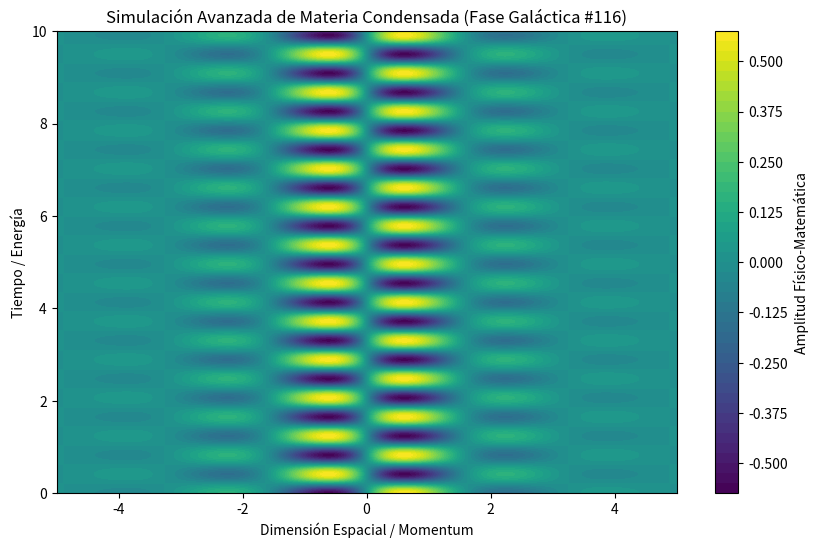

Source code (Python):
%matplotlib inline
# Simulación Galáctica: Materia Condensada - Variante 116
import numpy as np
import matplotlib.pyplot as plt

# Parámetros Físicos Aleatorios
param_1 = 1.931
param_2 = 7.604
param_3 = 0.791

t = np.linspace(0, 10, 500)
x = np.linspace(-5, 5, 500)
X, T = np.meshgrid(x, t)

# Ecuación Base (Avanzada)
Z = np.sin(X * param_1) * np.cos(T * param_2) * np.exp(-np.abs(X) * param_3)

plt.figure(figsize=(10, 6))
plt.contourf(X, T, Z, 50, cmap='viridis')
plt.colorbar(label='Amplitud Físico-Matemática')
plt.title(r'Simulación Avanzada de Materia Condensada (Fase Galáctica #116)')
plt.xlabel('Dimensión Espacial / Momentum')
plt.ylabel('Tiempo / Energía')
plt.show()
